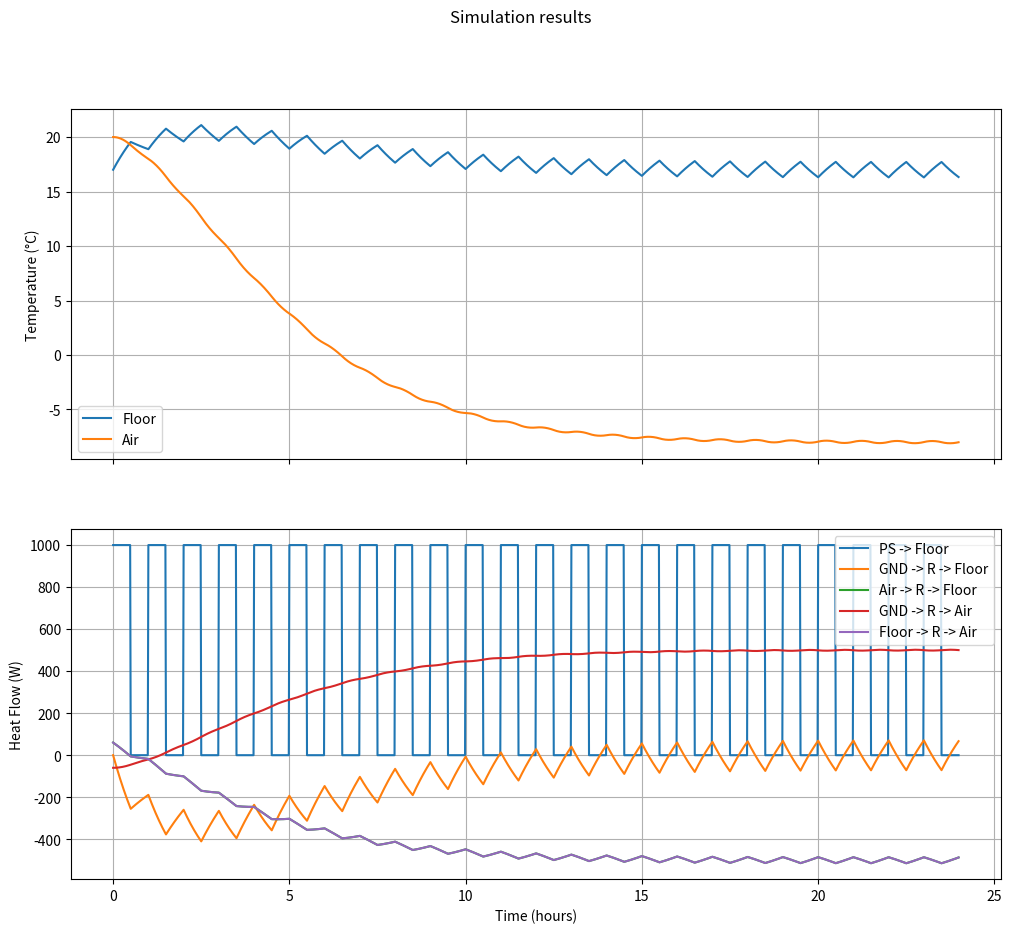

Source code (Python):
from abc import ABC, abstractmethod
import numpy as np
import matplotlib.pyplot as plt
from scipy.integrate import odeint

class ThermalElement(ABC):
    @abstractmethod
    def heat_flow(self, t, system):
        pass

class ThermalResistance(ThermalElement):
    def __init__(self, R):
        self.__name__ = "R"
        self.R = R
        self.TM = None
        self.element = None
        self.connected = False

    def heat_flow(self, t, system):
        assert self.connected
        return -(self.TM.T - self.element.T) / self.R

    def connect(self, TM, element):
        assert isinstance(TM, ThermalMass), "TM must be a Mass"
        assert isinstance(element, ThermalMass), "Element must be a Mass"
        self.TM = TM
        self.element = element
        self.connected = True
    
class PowerSource(ThermalElement):
    def __init__(self, heat_flow_func):
        self.__name__ = "PS"
        self.Q = heat_flow_func
        self.prev_Q = 0

    def heat_flow(self, t, system):
        self.prev_Q = self.Q(t, self.prev_Q, system)
        return self.prev_Q

class TemperatureSource(ThermalElement):
    def __init__(self, temp_func):
        self.__name__ = "TS"
        self.temp_func = temp_func
        self.TM = ThermalMass(C=1e12, T_initial=temp_func(0))
        self.R = ThermalResistance(1e-9)

    def heat_flow(self, t, system):
        return 0

class ThermalMass():
    i = 0
    ground_instance = None

    def __init__(self, C, T_initial=0, name=None):
        self.T = T_initial
        self.C = C
        self.connected_elements = []
        if name is None:
            name = f"Thermal mass {ThermalMass.i}"
            ThermalMass.i += 1
        self.name = name

    @classmethod
    def get_ground(cls, T=0):
        if cls.ground_instance is None:
            cls.ground_instance = cls(C=1e20, T_initial=T, name="GND")
        return cls.ground_instance

    def connect(self, element1, element2=None):
        if element2 is not None:
            if isinstance(element1, ThermalResistance) and isinstance(element2, ThermalMass):
                element1.connect(self, element2)
                self._connect(element1)
                element2._connect(element1)
            else:
                raise ValueError("Invalid connection")
            return
        
        if isinstance(element1, TemperatureSource):
            self.connect(element1.TM, element1.R)
            self._connect(element1.R)
            return
        
        self._connect(element1)

    def _connect(self, element):
        self.connected_elements.append(element)

class ThermalSystem:
    def __init__(self, thermal_masses, GND: ThermalMass = None):
        # Assume 0C ground if disregarded
        if GND is None:
            GND = ThermalMass.get_ground(0)

        if not isinstance(thermal_masses, list):
            thermal_masses = [thermal_masses]

        assert all(isinstance(mass, ThermalMass) for mass in thermal_masses), "All elements must be ThermalMass instances"
        assert isinstance(GND, ThermalMass), "GND must be a ThermalMass instance"
        self.thermal_masses = thermal_masses
        self.heat_flows = {}  # New dictionary to store heat flows

    def dydt(self, y, t): 
        temperatures = y if y.size > 1 else [y]
        
        # Update temperatures in system elements
        for mass, T in zip(self.thermal_masses, temperatures):
            mass.T = T
        
        dy_dt = np.zeros((len(self.thermal_masses),))

        for i, mass in enumerate(self.thermal_masses):
            Q = 0
            for element in mass.connected_elements:
                heat_flow = element.heat_flow(t, self)
                Q += heat_flow
                
                # Store heat flow for each element for plotting, TODO: extract this somewhere else since solvers can make multiple calls to dy/dt for each simulation time step
                if mass not in self.heat_flows:
                    self.heat_flows[mass] = {}
                if not isinstance(element, ThermalMass):
                    if element not in self.heat_flows[mass]:
                        self.heat_flows[mass][element] = []
                    self.heat_flows[mass][element].append((t, heat_flow))

            dTdt = Q / mass.C
            dy_dt[i] = dTdt
        return dy_dt
    
    def rk4_step(self, y, t, dt):
        k1 = self.dydt(y, t)
        k2 = self.dydt(y + 0.5*dt*k1, t + 0.5*dt)
        k3 = self.dydt(y + 0.5*dt*k2, t + 0.5*dt)
        k4 = self.dydt(y + dt*k3, t + dt)
        return y + (dt/6) * (k1 + 2*k2 + 2*k3 + k4)
    
    def euler_step(self, y, t, dt):
        return y + dt * self.dydt(y, t)

    def custom_ode_solver(self, y0, t, solver):
        y = np.array(y0)
        dt = t[1] - t[0]
        solution = np.zeros((len(t), len(y0)))

        for i, time in enumerate(t):
            solution[i] = y
            if solver == "rk4":
                y = self.rk4_step(y, time, dt)
            elif solver == "euler":
                y = self.euler_step(y, time, dt)
            else:
                raise ValueError("Solver not found")

        return solution

    def simulate(self, dt: float, duration: float, plot=True, solver=None):
        time = np.arange(0, duration, dt)

        y0 = [mass.T for mass in self.thermal_masses]
        
        if solver is None:
            solution = self.custom_ode_solver(y0, time, "euler") 
        elif solver == "odeint":
            solution = odeint(self.dydt, y0, time)
        else:
            solution = self.custom_ode_solver(y0, time, solver) 

        if plot:
            self.plot_results(time, solution)

        return time, solution

    def plot_results(self, time, solution):
        num_temperatures = min(solution.shape)

        fig, (ax1, ax2) = plt.subplots(2, figsize=(12, 10), sharex=True)
        fig.suptitle('Simulation results')

        for i in range(num_temperatures):
            if self.thermal_masses[i] == ThermalMass.get_ground():
                continue
            ax1.plot(time / 3600, solution[:, i], label=self.thermal_masses[i].name)

        # Heat flow between elements
        for mass, elements in self.heat_flows.items():
            for element, heat_flow_data in elements.items():
                times, heat_flows = zip(*heat_flow_data)
                if isinstance(element, ThermalResistance):
                    connected_masses = [element.TM, element.element]
                    connected_masses = [m for m in connected_masses if m != mass]
                    if connected_masses:
                        label = f"{connected_masses[0].name} -> {element.__name__} -> {mass.name}"
                    else:
                        label = f"{element.__name__} -> {mass.name}"
                else:
                    label = f"{element.__name__} -> {mass.name}"
                
                ax2.plot(np.array(times) / 3600, heat_flows, label=label)

        ax1.set(ylabel="Temperature (°C)")
        ax2.set(xlabel="Time (hours)", ylabel="Heat Flow (W)")
        
        for ax in [ax1, ax2]:
            ax.grid(True)
            ax.legend()

        plt.show(block=True)




def pwm(t: float, prev_Q: float, system: ThermalSystem) -> float:
    P = 1000
    period = 3600
    duty = 0.5
    return P if (t % period) < duty*period else 0



if __name__ == "__main__":
    T0 = 17
    GND = ThermalMass.get_ground(T=T0)

    
    # Create elements
    floor_name = "Floor"
    m_floor = ThermalMass(C=1440 * 440, T_initial=T0, name=floor_name)
    m_air = ThermalMass(C=1440 * 44, T_initial=20, name="Air")
    R_floor_gnd = ThermalResistance(R=0.01)
    R_floor_air = ThermalResistance(R=0.05)
    R_air_gnd = ThermalResistance(R=0.05)
    
    heat_source = PowerSource(pwm)

    heat_source2 = PowerSource(pwm)

    # Connect elements
    m_air.connect(R_air_gnd, GND)
    # m_air.connect(heat_source2)

    m_floor.connect(heat_source)
    m_floor.connect(R_floor_gnd, GND)
    
    m_floor.connect(R_floor_air, m_air)

    # Simulate
    thermal_masses = [m_floor, m_air]
    system = ThermalSystem(thermal_masses)
    time_step = 60 # [s]
    total_time = 1 * 24 * 3600 # [s]
    system.simulate(time_step, total_time, solver="euler")